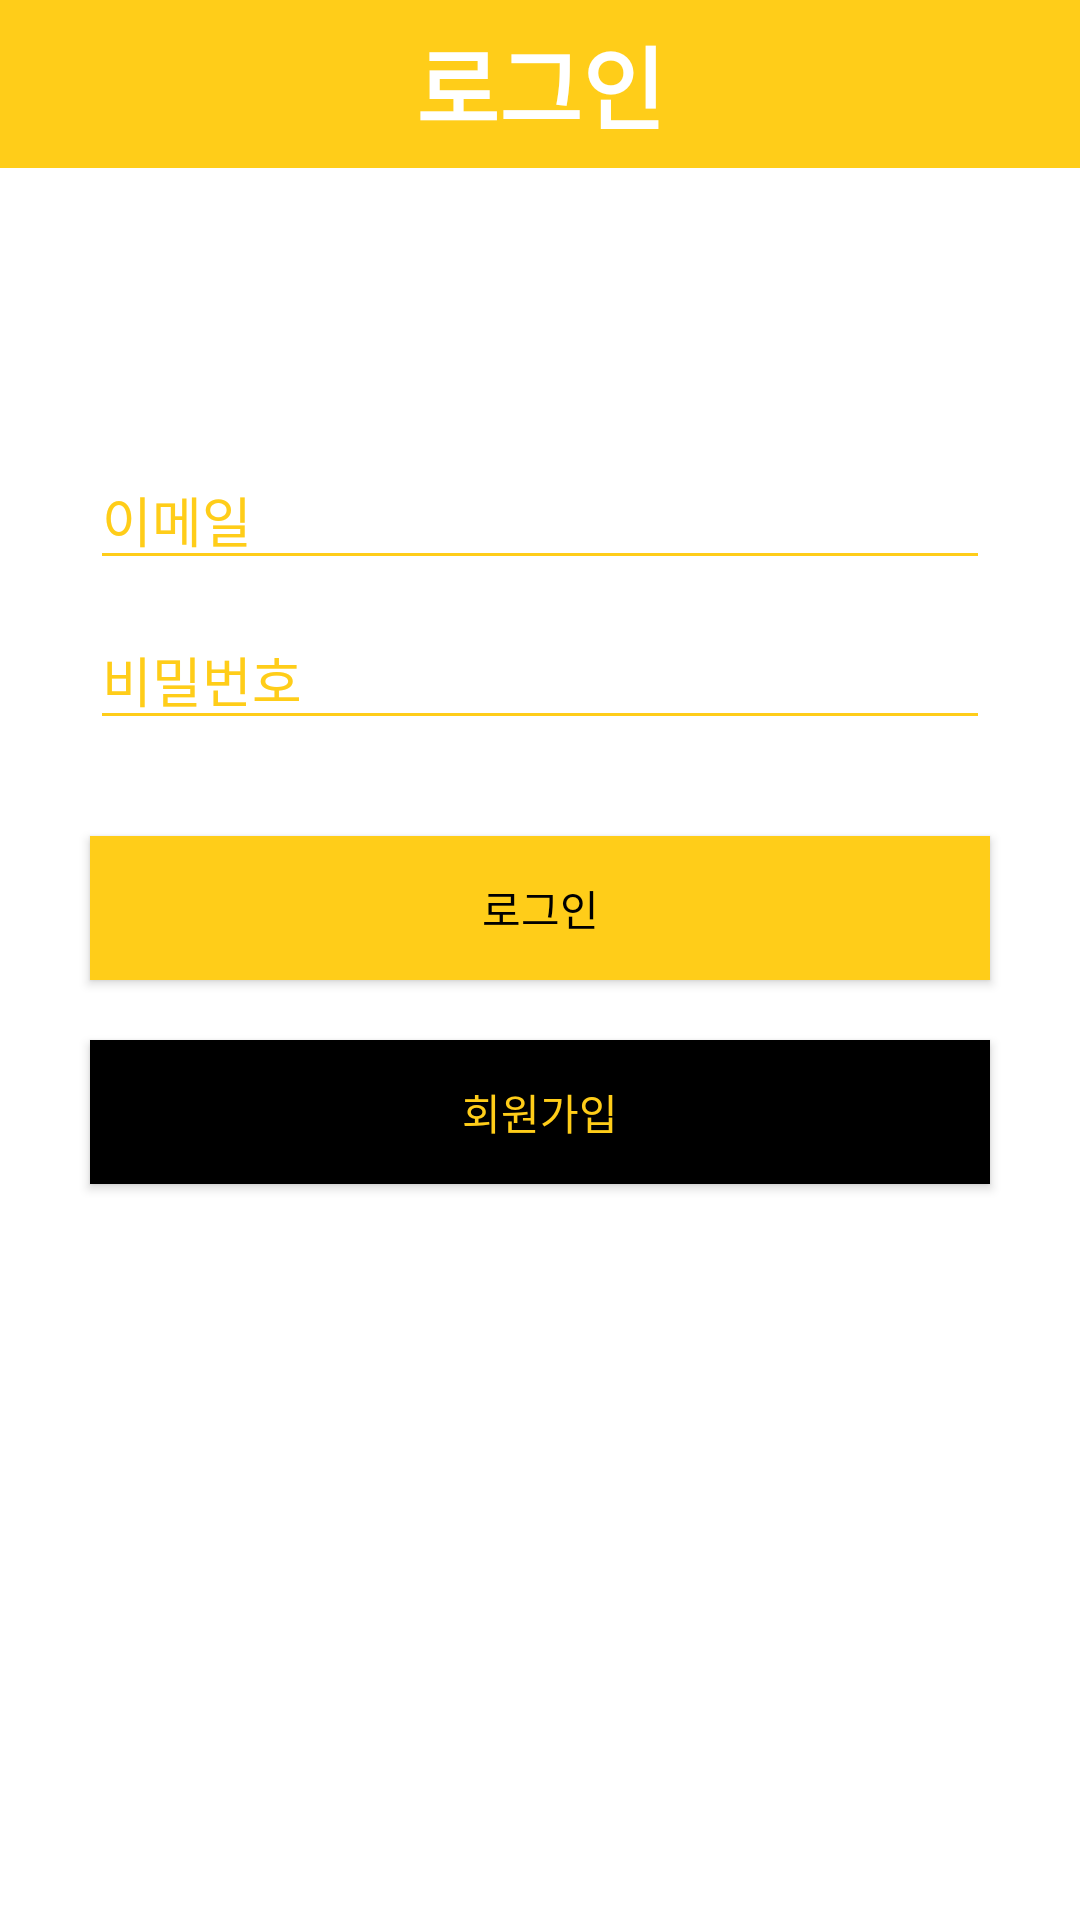

Produce the Android XML layout that renders to this screen, including the resource entries it uses.
<!-- AndroidManifest.xml: activity theme Theme.Diary.NoActionBar -->
<!-- res/layout/activity_login.xml -->
<?xml version="1.0" encoding="utf-8"?>
<androidx.constraintlayout.widget.ConstraintLayout xmlns:android="http://schemas.android.com/apk/res/android"
    xmlns:app="http://schemas.android.com/apk/res-auto"
    xmlns:tools="http://schemas.android.com/tools"
    android:layout_width="match_parent"
    android:layout_height="match_parent">

    <androidx.appcompat.widget.Toolbar
        android:layout_width="match_parent"
        android:layout_height="wrap_content"
        android:id="@+id/tb"
        app:layout_constraintEnd_toEndOf="parent"
        app:layout_constraintStart_toStartOf="parent"
        app:layout_constraintTop_toTopOf="parent"
        android:background="@color/main">
        <TextView
            android:layout_width="wrap_content"
            android:layout_height="wrap_content"
            android:text="로그인"
            android:textColor="@color/white"
            android:layout_gravity="center"
            android:textSize="30dp"
            android:textStyle="bold"/>
    </androidx.appcompat.widget.Toolbar>

    <EditText
        android:id="@+id/etEmail"
        android:layout_width="300dp"
        android:layout_height="wrap_content"

        android:layout_marginTop="150dp"

        android:ems="10"
        android:hint="이메일"
        android:textColorHint="@color/main"
        android:backgroundTint ="@color/main"
        android:inputType="textPersonName"
        app:layout_constraintEnd_toEndOf="parent"
        app:layout_constraintStart_toStartOf="parent"
        app:layout_constraintTop_toTopOf="parent" />

    <EditText
        android:id="@+id/etPasswd"
        android:layout_width="300dp"
        android:layout_height="wrap_content"
        android:layout_marginTop="10dp"

        android:ems="10"
        android:hint="비밀번호"
        android:textColorHint="@color/main"
        android:backgroundTint ="@color/main"
        android:inputType="textPassword"
        app:layout_constraintEnd_toEndOf="parent"
        app:layout_constraintStart_toStartOf="parent"
        app:layout_constraintTop_toBottomOf="@+id/etEmail" />

    <androidx.appcompat.widget.AppCompatButton
        android:id="@+id/btnLogin"
        android:layout_width="300dp"
        android:layout_height="wrap_content"
        android:layout_marginTop="32dp"
        android:text="로그인"
        android:textColor="@color/black"
        android:background="@color/main"
        app:layout_constraintEnd_toEndOf="parent"
        app:layout_constraintStart_toStartOf="parent"
        app:layout_constraintTop_toBottomOf="@+id/etPasswd" />

    <androidx.appcompat.widget.AppCompatButton
        android:id="@+id/btnMembership"
        android:layout_width="300dp"
        android:layout_height="wrap_content"
        android:layout_marginTop="20dp"
        android:text="회원가입"
        android:textColor="@color/main"
        android:background="@color/black"
        app:layout_constraintEnd_toEndOf="parent"
        app:layout_constraintStart_toStartOf="parent"
        app:layout_constraintTop_toBottomOf="@+id/btnLogin" />
</androidx.constraintlayout.widget.ConstraintLayout>
<!-- resources referenced by this layout -->
<resources>
  <color name="black">#FF000000</color>
  <color name="main">#FFCD19</color>
  <color name="white">#FFFFFFFF</color>
  <style name="Theme.Diary.NoActionBar" parent="Theme.MaterialComponents.DayNight.NoActionBar" />
</resources>
